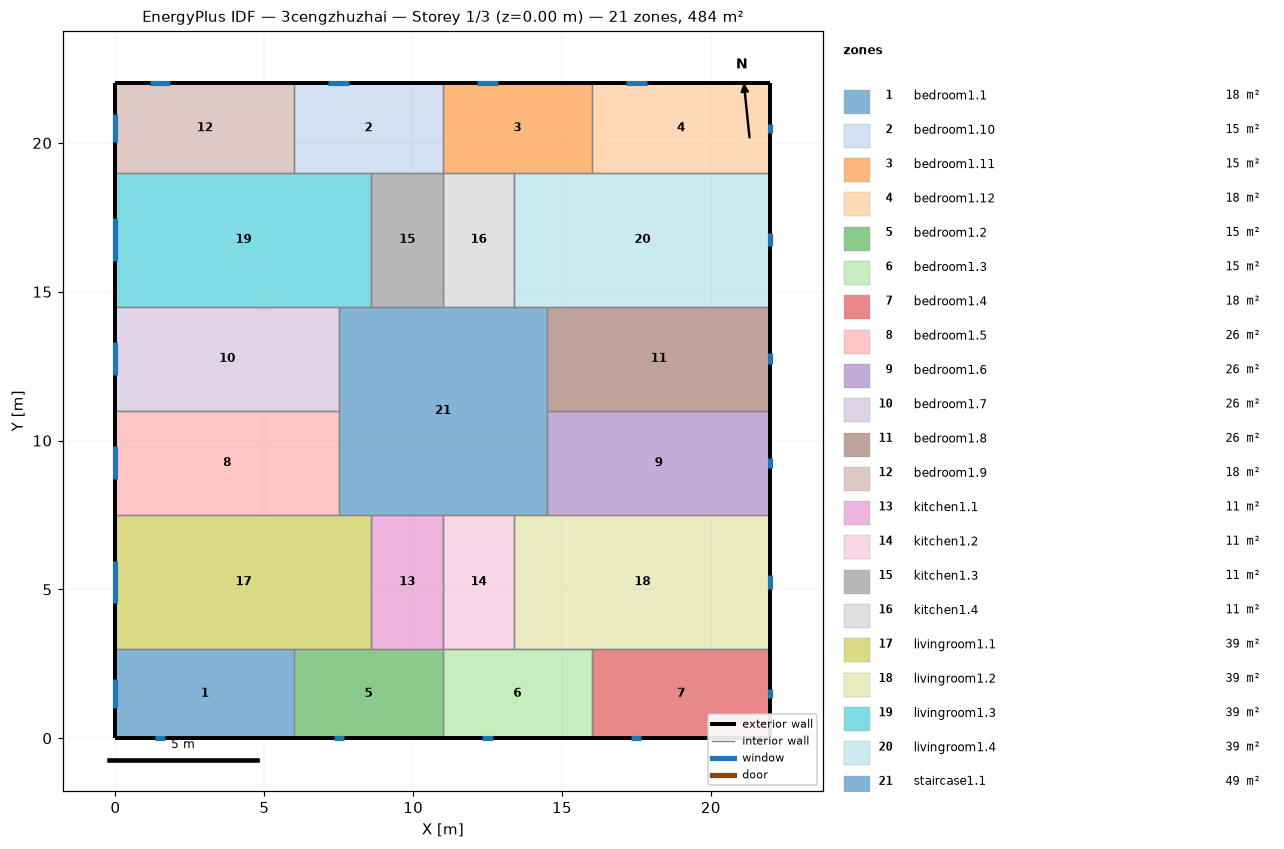
=== STOREY PLAN SPEC (per zone: floor XY polygon, exterior-wall plan segments, windows/doors) ===
zone 1: bedroom1.1  (18.0 m²)
  floor: (6.00, 3.00) (6.00, 0.00) (0.00, 0.00) (0.00, 3.00)
  exterior wall: (0.00, 3.00) – (0.00, 0.00)  [3.0 m]
    window: (0.00, 1.98) – (0.00, 1.02)  [1.4 m²]
  exterior wall: (0.00, 0.00) – (6.00, 0.00)  [6.0 m]
    window: (1.33, 0.00) – (1.67, 0.00)  [0.5 m²]
  interior walls: 2
zone 2: bedroom1.10  (15.0 m²)
  floor: (11.00, 22.00) (11.00, 19.00) (6.00, 19.00) (6.00, 22.00)
  exterior wall: (11.00, 22.00) – (6.00, 22.00)  [5.0 m]
    window: (7.85, 22.00) – (7.15, 22.00)  [1.0 m²]
  interior walls: 4
zone 3: bedroom1.11  (15.0 m²)
  floor: (16.00, 22.00) (16.00, 19.00) (11.00, 19.00) (11.00, 22.00)
  exterior wall: (16.00, 22.00) – (11.00, 22.00)  [5.0 m]
    window: (12.85, 22.00) – (12.15, 22.00)  [1.0 m²]
  interior walls: 4
zone 4: bedroom1.12  (18.0 m²)
  floor: (22.00, 22.00) (22.00, 19.00) (16.00, 19.00) (16.00, 22.00)
  exterior wall: (22.00, 19.00) – (22.00, 22.00)  [3.0 m]
    window: (22.00, 20.35) – (22.00, 20.65)  [0.5 m²]
  exterior wall: (22.00, 22.00) – (16.00, 22.00)  [6.0 m]
    window: (17.85, 22.00) – (17.15, 22.00)  [1.0 m²]
  interior walls: 2
zone 5: bedroom1.2  (15.0 m²)
  floor: (11.00, 3.00) (11.00, 0.00) (6.00, 0.00) (6.00, 3.00)
  exterior wall: (6.00, 0.00) – (11.00, 0.00)  [5.0 m]
    window: (7.33, 0.00) – (7.67, 0.00)  [0.5 m²]
  interior walls: 4
zone 6: bedroom1.3  (15.0 m²)
  floor: (16.00, 3.00) (16.00, 0.00) (11.00, 0.00) (11.00, 3.00)
  exterior wall: (11.00, 0.00) – (16.00, 0.00)  [5.0 m]
    window: (12.33, 0.00) – (12.67, 0.00)  [0.5 m²]
  interior walls: 4
zone 7: bedroom1.4  (18.0 m²)
  floor: (22.00, 3.00) (22.00, 0.00) (16.00, 0.00) (16.00, 3.00)
  exterior wall: (16.00, 0.00) – (22.00, 0.00)  [6.0 m]
    window: (17.33, 0.00) – (17.67, 0.00)  [0.5 m²]
  exterior wall: (22.00, 0.00) – (22.00, 3.00)  [3.0 m]
    window: (22.00, 1.35) – (22.00, 1.65)  [0.5 m²]
  interior walls: 2
zone 8: bedroom1.5  (26.2 m²)
  floor: (7.50, 11.00) (7.50, 7.50) (0.00, 7.50) (0.00, 11.00)
  exterior wall: (0.00, 11.00) – (0.00, 7.50)  [3.5 m]
    window: (0.00, 9.80) – (0.00, 8.70)  [1.7 m²]
  interior walls: 3
zone 9: bedroom1.6  (26.2 m²)
  floor: (22.00, 11.00) (22.00, 7.50) (14.50, 7.50) (14.50, 11.00)
  exterior wall: (22.00, 7.50) – (22.00, 11.00)  [3.5 m]
    window: (22.00, 9.07) – (22.00, 9.43)  [0.5 m²]
  interior walls: 3
zone 10: bedroom1.7  (26.2 m²)
  floor: (7.50, 14.50) (7.50, 11.00) (0.00, 11.00) (0.00, 14.50)
  exterior wall: (0.00, 14.50) – (0.00, 11.00)  [3.5 m]
    window: (0.00, 13.30) – (0.00, 12.20)  [1.7 m²]
  interior walls: 3
zone 11: bedroom1.8  (26.2 m²)
  floor: (22.00, 14.50) (22.00, 11.00) (14.50, 11.00) (14.50, 14.50)
  exterior wall: (22.00, 11.00) – (22.00, 14.50)  [3.5 m]
    window: (22.00, 12.57) – (22.00, 12.93)  [0.5 m²]
  interior walls: 3
zone 12: bedroom1.9  (18.0 m²)
  floor: (6.00, 22.00) (6.00, 19.00) (0.00, 19.00) (0.00, 22.00)
  exterior wall: (0.00, 22.00) – (0.00, 19.00)  [3.0 m]
    window: (0.00, 20.98) – (0.00, 20.02)  [1.4 m²]
  exterior wall: (6.00, 22.00) – (0.00, 22.00)  [6.0 m]
    window: (1.85, 22.00) – (1.15, 22.00)  [1.0 m²]
  interior walls: 2
zone 13: kitchen1.1  (10.8 m²)
  floor: (11.00, 7.50) (11.00, 3.00) (8.60, 3.00) (8.60, 7.50)
  interior walls: 4
zone 14: kitchen1.2  (10.8 m²)
  floor: (13.40, 7.50) (13.40, 3.00) (11.00, 3.00) (11.00, 7.50)
  interior walls: 4
zone 15: kitchen1.3  (10.8 m²)
  floor: (11.00, 19.00) (11.00, 14.50) (8.60, 14.50) (8.60, 19.00)
  interior walls: 4
zone 16: kitchen1.4  (10.8 m²)
  floor: (13.40, 19.00) (13.40, 14.50) (11.00, 14.50) (11.00, 19.00)
  interior walls: 4
zone 17: livingroom1.1  (38.7 m²)
  floor: (8.60, 7.50) (8.60, 3.00) (0.00, 3.00) (0.00, 7.50)
  exterior wall: (0.00, 7.50) – (0.00, 3.00)  [4.5 m]
    window: (0.00, 5.96) – (0.00, 4.54)  [2.1 m²]
  interior walls: 5
zone 18: livingroom1.2  (38.7 m²)
  floor: (22.00, 7.50) (22.00, 3.00) (13.40, 3.00) (13.40, 7.50)
  exterior wall: (22.00, 3.00) – (22.00, 7.50)  [4.5 m]
    window: (22.00, 5.02) – (22.00, 5.48)  [0.7 m²]
  interior walls: 5
zone 19: livingroom1.3  (38.7 m²)
  floor: (8.60, 19.00) (8.60, 14.50) (0.00, 14.50) (0.00, 19.00)
  exterior wall: (0.00, 19.00) – (0.00, 14.50)  [4.5 m]
    window: (0.00, 17.46) – (0.00, 16.04)  [2.1 m²]
  interior walls: 5
zone 20: livingroom1.4  (38.7 m²)
  floor: (22.00, 19.00) (22.00, 14.50) (13.40, 14.50) (13.40, 19.00)
  exterior wall: (22.00, 14.50) – (22.00, 19.00)  [4.5 m]
    window: (22.00, 16.52) – (22.00, 16.98)  [0.7 m²]
  interior walls: 5
zone 21: staircase1.1  (49.0 m²)
  floor: (14.50, 14.50) (14.50, 7.50) (7.50, 7.50) (7.50, 14.50)
  interior walls: 12

=== DERIVED (storey summary) ===
Building: 3cengzhuzhai
Storey: 1 of 3  (floor level z = 0.00 m)
Storey gross floor area: 484.0 m²
Zones on this storey: 21
  - bedroom1.1: floor 18.0 m²; exterior wall 9.0 m (27.0 m²); 2 window(s) 1.9 m²; WWR 7.2%
  - bedroom1.10: floor 15.0 m²; exterior wall 5.0 m (15.0 m²); 1 window(s) 1.0 m²; WWR 6.9%
  - bedroom1.11: floor 15.0 m²; exterior wall 5.0 m (15.0 m²); 1 window(s) 1.0 m²; WWR 6.9%
  - bedroom1.12: floor 18.0 m²; exterior wall 9.0 m (27.0 m²); 2 window(s) 1.5 m²; WWR 5.5%
  - bedroom1.2: floor 15.0 m²; exterior wall 5.0 m (15.0 m²); 1 window(s) 0.5 m²; WWR 3.4%
  - bedroom1.3: floor 15.0 m²; exterior wall 5.0 m (15.0 m²); 1 window(s) 0.5 m²; WWR 3.4%
  - bedroom1.4: floor 18.0 m²; exterior wall 9.0 m (27.0 m²); 2 window(s) 1.0 m²; WWR 3.6%
  - bedroom1.5: floor 26.2 m²; exterior wall 3.5 m (10.5 m²); 1 window(s) 1.7 m²; WWR 15.8%
  - bedroom1.6: floor 26.2 m²; exterior wall 3.5 m (10.5 m²); 1 window(s) 0.5 m²; WWR 5.0%
  - bedroom1.7: floor 26.2 m²; exterior wall 3.5 m (10.5 m²); 1 window(s) 1.7 m²; WWR 15.8%
  - bedroom1.8: floor 26.2 m²; exterior wall 3.5 m (10.5 m²); 1 window(s) 0.5 m²; WWR 5.0%
  - bedroom1.9: floor 18.0 m²; exterior wall 9.0 m (27.0 m²); 2 window(s) 2.5 m²; WWR 9.1%
  - kitchen1.1: floor 10.8 m²
  - kitchen1.2: floor 10.8 m²
  - kitchen1.3: floor 10.8 m²
  - kitchen1.4: floor 10.8 m²
  - livingroom1.1: floor 38.7 m²; exterior wall 4.5 m (13.5 m²); 1 window(s) 2.1 m²; WWR 15.8%
  - livingroom1.2: floor 38.7 m²; exterior wall 4.5 m (13.5 m²); 1 window(s) 0.7 m²; WWR 5.0%
  - livingroom1.3: floor 38.7 m²; exterior wall 4.5 m (13.5 m²); 1 window(s) 2.1 m²; WWR 15.8%
  - livingroom1.4: floor 38.7 m²; exterior wall 4.5 m (13.5 m²); 1 window(s) 0.7 m²; WWR 5.0%
  - staircase1.1: floor 49.0 m²
Zone adjacency (shared interzone walls):
  - bedroom1.1 ↔ bedroom1.2
  - bedroom1.1 ↔ livingroom1.1
  - bedroom1.10 ↔ bedroom1.11
  - bedroom1.10 ↔ bedroom1.9
  - bedroom1.10 ↔ kitchen1.3
  - bedroom1.10 ↔ livingroom1.3
  - bedroom1.11 ↔ bedroom1.12
  - bedroom1.11 ↔ kitchen1.4
  - bedroom1.11 ↔ livingroom1.4
  - bedroom1.12 ↔ livingroom1.4
  - bedroom1.2 ↔ bedroom1.3
  - bedroom1.2 ↔ kitchen1.1
  - bedroom1.2 ↔ livingroom1.1
  - bedroom1.3 ↔ bedroom1.4
  - bedroom1.3 ↔ kitchen1.2
  - bedroom1.3 ↔ livingroom1.2
  - bedroom1.4 ↔ livingroom1.2
  - bedroom1.5 ↔ bedroom1.7
  - bedroom1.5 ↔ livingroom1.1
  - bedroom1.5 ↔ staircase1.1
  - bedroom1.6 ↔ bedroom1.8
  - bedroom1.6 ↔ livingroom1.2
  - bedroom1.6 ↔ staircase1.1
  - bedroom1.7 ↔ livingroom1.3
  - bedroom1.7 ↔ staircase1.1
  - bedroom1.8 ↔ livingroom1.4
  - bedroom1.8 ↔ staircase1.1
  - bedroom1.9 ↔ livingroom1.3
  - kitchen1.1 ↔ kitchen1.2
  - kitchen1.1 ↔ livingroom1.1
  - kitchen1.1 ↔ staircase1.1
  - kitchen1.2 ↔ livingroom1.2
  - kitchen1.2 ↔ staircase1.1
  - kitchen1.3 ↔ kitchen1.4
  - kitchen1.3 ↔ livingroom1.3
  - kitchen1.3 ↔ staircase1.1
  - kitchen1.4 ↔ livingroom1.4
  - kitchen1.4 ↔ staircase1.1
  - livingroom1.1 ↔ staircase1.1
  - livingroom1.2 ↔ staircase1.1
  - livingroom1.3 ↔ staircase1.1
  - livingroom1.4 ↔ staircase1.1